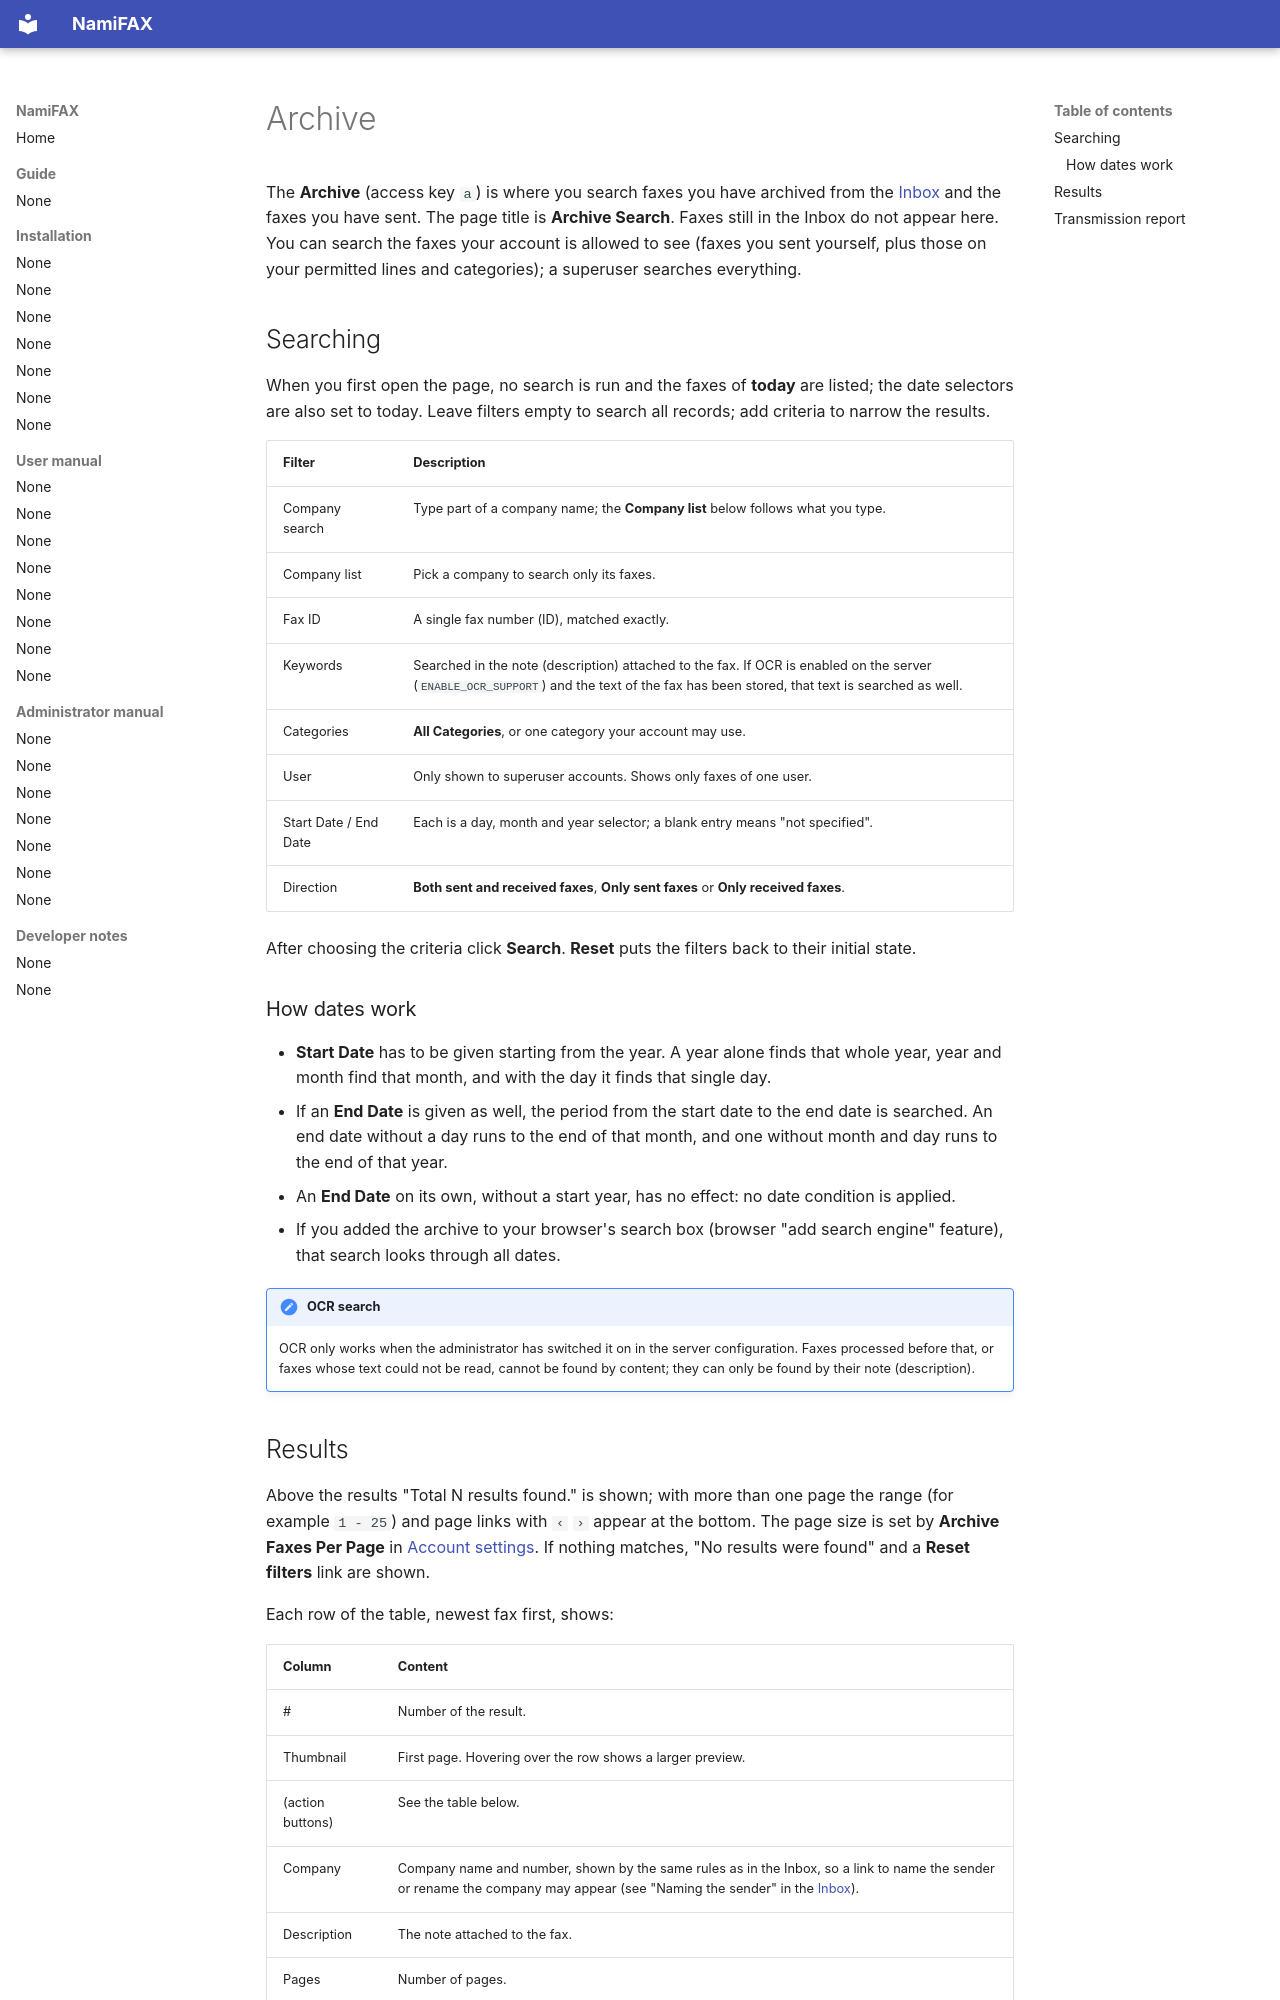

repository: search5/nami-fax · page: en/manual/archive/index.html · generator: mkdocs

# Archive

The **Archive** (access key `a`) is where you search faxes you have archived from the [Inbox](inbox.md) and the faxes you have sent. The page title is **Archive Search**. Faxes still in the Inbox do not appear here. You can search the faxes your account is allowed to see (faxes you sent yourself, plus those on your permitted lines and categories); a superuser searches everything.

## Searching

When you first open the page, no search is run and the faxes of **today** are listed; the date selectors are also set to today. Leave filters empty to search all records; add criteria to narrow the results.

| Filter | Description |
|---|---|
| Company search | Type part of a company name; the **Company list** below follows what you type. |
| Company list | Pick a company to search only its faxes. |
| Fax ID | A single fax number (ID), matched exactly. |
| Keywords | Searched in the note (description) attached to the fax. If OCR is enabled on the server (`ENABLE_OCR_SUPPORT`) and the text of the fax has been stored, that text is searched as well. |
| Categories | **All Categories**, or one category your account may use. |
| User | Only shown to superuser accounts. Shows only faxes of one user. |
| Start Date / End Date | Each is a day, month and year selector; a blank entry means "not specified". |
| Direction | **Both sent and received faxes**, **Only sent faxes** or **Only received faxes**. |

After choosing the criteria click **Search**. **Reset** puts the filters back to their initial state.

### How dates work

- **Start Date** has to be given starting from the year. A year alone finds that whole year, year and month find that month, and with the day it finds that single day.
- If an **End Date** is given as well, the period from the start date to the end date is searched. An end date without a day runs to the end of that month, and one without month and day runs to the end of that year.
- An **End Date** on its own, without a start year, has no effect: no date condition is applied.
- If you added the archive to your browser's search box (browser "add search engine" feature), that search looks through all dates.

!!! note "OCR search"
    OCR only works when the administrator has switched it on in the server configuration. Faxes processed before that, or faxes whose text could not be read, cannot be found by content; they can only be found by their note (description).
